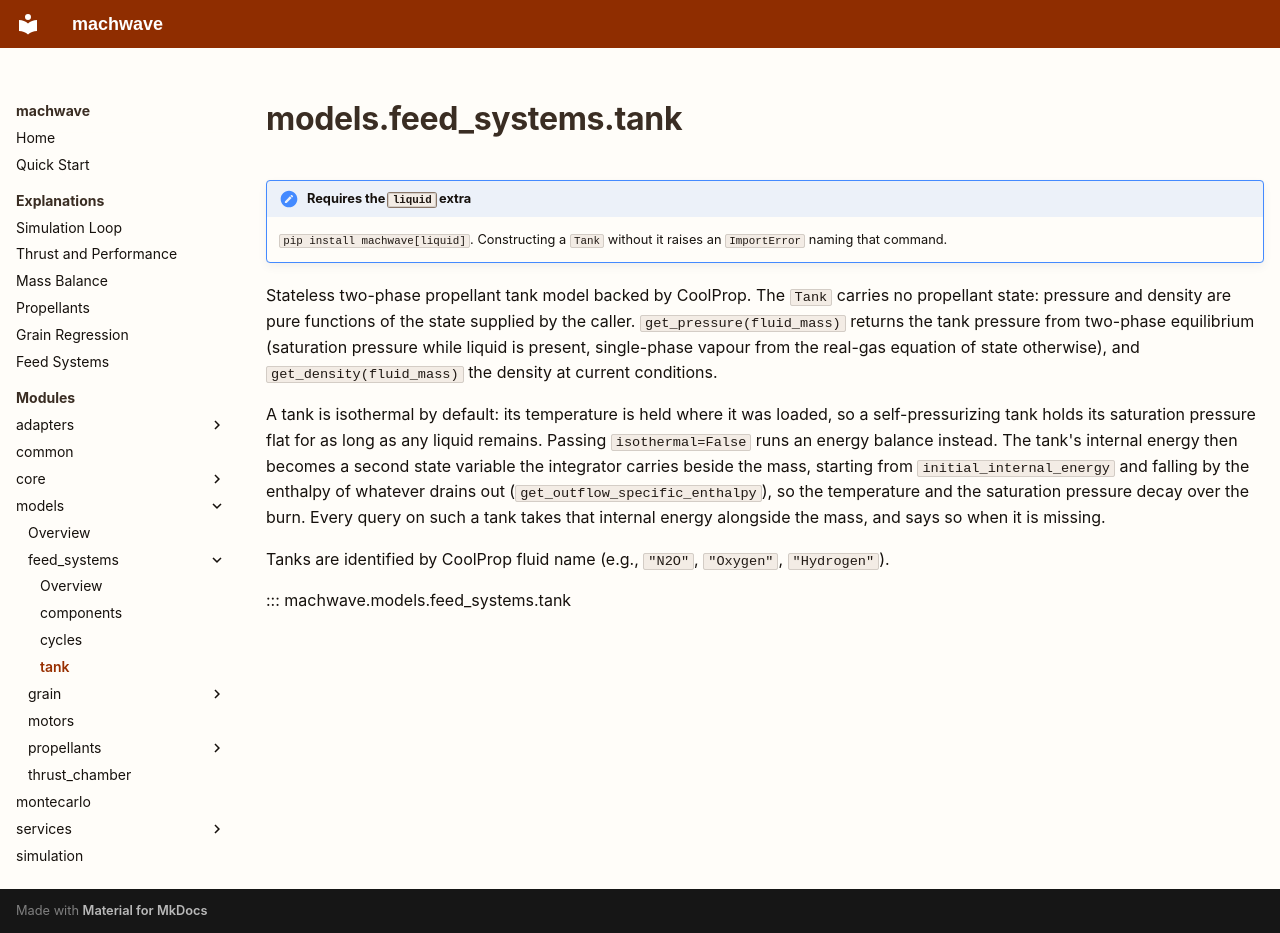

repository: felipebogaertsm/machwave · page: api/models/feed_systems/tank/index.html · generator: mkdocs

# models.feed_systems.tank

!!! note "Requires the `liquid` extra"
    `pip install machwave[liquid]`. Constructing a `Tank` without it raises an `ImportError` naming that command.

Stateless two-phase propellant tank model backed by CoolProp. The `Tank` carries no propellant state: pressure and density are pure functions of the state supplied by the caller. `get_pressure(fluid_mass)` returns the tank pressure from two-phase equilibrium (saturation pressure while liquid is present, single-phase vapour from the real-gas equation of state otherwise), and `get_density(fluid_mass)` the density at current conditions.

A tank is isothermal by default: its temperature is held where it was loaded, so a self-pressurizing tank holds its saturation pressure flat for as long as any liquid remains. Passing `isothermal=False` runs an energy balance instead. The tank's internal energy then becomes a second state variable the integrator carries beside the mass, starting from `initial_internal_energy` and falling by the enthalpy of whatever drains out (`get_outflow_specific_enthalpy`), so the temperature and the saturation pressure decay over the burn. Every query on such a tank takes that internal energy alongside the mass, and says so when it is missing.

Tanks are identified by CoolProp fluid name (e.g., `"N2O"`, `"Oxygen"`, `"Hydrogen"`).

::: machwave.models.feed_systems.tank
